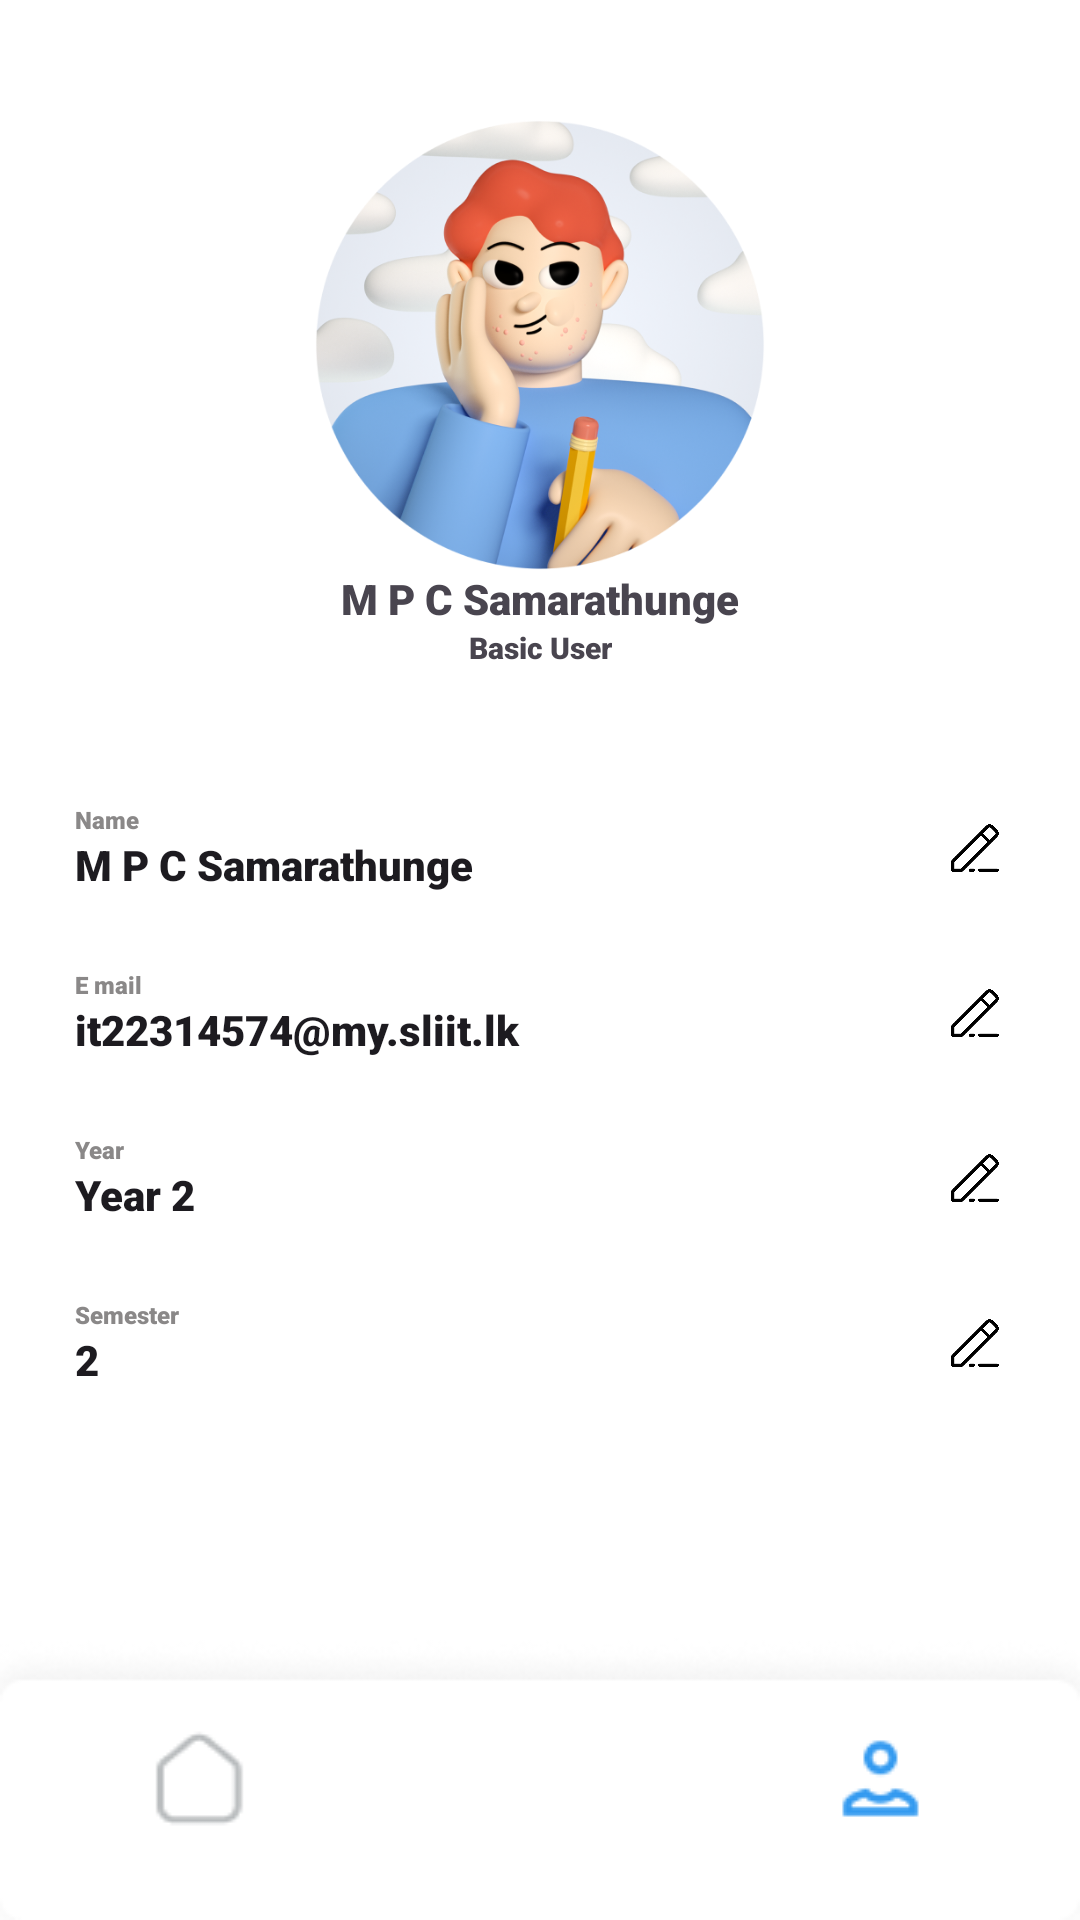

Reconstruct the res/layout file that produces this screen, plus the resources it refers to.
<!-- AndroidManifest.xml: application theme Theme.Tick -->
<!-- res/layout/activity_profile.xml -->
<?xml version="1.0" encoding="utf-8"?>
<androidx.constraintlayout.widget.ConstraintLayout xmlns:android="http://schemas.android.com/apk/res/android"
    xmlns:app="http://schemas.android.com/apk/res-auto"
    xmlns:tools="http://schemas.android.com/profile_tools"
    android:layout_width="match_parent"
    android:layout_height="match_parent"
    android:background="@color/white"
    tools:context=".ProfileActivity">

    <ImageView
        android:id="@+id/profile_image"
        android:layout_width="150dp"
        android:layout_height="150dp"
        android:layout_marginTop="40dp"
        app:layout_constraintEnd_toEndOf="parent"
        app:layout_constraintStart_toStartOf="parent"
        app:layout_constraintTop_toTopOf="parent"
        android:src="@drawable/profile_image"/>

    <TextView
        android:id="@+id/profilename"
        android:layout_width="wrap_content"
        android:layout_height="wrap_content"
        android:fontFamily="sans-serif-black"
        android:text="M P C Samarathunge"
        android:textSize="14sp"
        app:layout_constraintEnd_toEndOf="parent"
        app:layout_constraintStart_toStartOf="parent"
        app:layout_constraintTop_toBottomOf="@id/profile_image" />

    <TextView
        android:id="@+id/usertype"
        android:layout_width="wrap_content"
        android:layout_height="wrap_content"
        android:fontFamily="sans-serif-black"
        android:text="Basic User"
        android:textSize="10sp"
        app:layout_constraintEnd_toEndOf="parent"
        app:layout_constraintStart_toStartOf="parent"
        app:layout_constraintTop_toBottomOf="@id/profilename"
        app:layout_constraintBottom_toTopOf="@id/addname"
        android:layout_marginBottom="20dp"/>

    <androidx.constraintlayout.widget.ConstraintLayout
        android:id="@+id/addname"
        android:layout_width="match_parent"
        android:layout_height="wrap_content"
        android:layout_margin="25dp"
        app:layout_constraintEnd_toEndOf="parent"
        app:layout_constraintStart_toStartOf="parent"
        app:layout_constraintTop_toBottomOf="@id/usertype"
        app:layout_constraintBottom_toTopOf="@id/addemail">

        <TextView
            android:id="@+id/name"
            android:layout_width="wrap_content"
            android:layout_height="wrap_content"
            android:fontFamily="sans-serif-black"
            android:text="Name"
            android:textColor="#8A8888"
            android:textSize="8sp"
            app:layout_constraintStart_toStartOf="parent"
            app:layout_constraintTop_toTopOf="parent" />

        <EditText
            android:id="@+id/edittextname"
            android:layout_width="0dp"
            android:layout_height="wrap_content"
            android:background="@color/white"
            android:fontFamily="sans-serif-black"
            android:text="M P C Samarathunge"
            android:textSize="14dp"
            app:layout_constraintEnd_toStartOf="@id/editIcon"
            app:layout_constraintStart_toStartOf="parent"
            app:layout_constraintTop_toBottomOf="@id/name" />

        <ImageView
            android:id="@+id/editIcon"
            android:layout_width="20dp"
            android:layout_height="20dp"
            android:layout_marginLeft="20dp"
            android:src="@drawable/profile_tool"
            app:layout_constraintBottom_toBottomOf="parent"
            app:layout_constraintEnd_toEndOf="parent"
            app:layout_constraintStart_toEndOf="@id/edittextname"
            app:layout_constraintTop_toTopOf="parent" />

    </androidx.constraintlayout.widget.ConstraintLayout>

    <androidx.constraintlayout.widget.ConstraintLayout
        android:id="@+id/addemail"
        android:layout_width="match_parent"
        android:layout_height="wrap_content"
        android:layout_marginHorizontal="25dp"
        app:layout_constraintEnd_toEndOf="parent"
        app:layout_constraintStart_toStartOf="parent"
        app:layout_constraintTop_toBottomOf="@id/addname"
        app:layout_constraintBottom_toTopOf="@id/addeyesr">

        <TextView
            android:id="@+id/email"
            android:layout_width="wrap_content"
            android:layout_height="wrap_content"
            android:fontFamily="sans-serif-black"
            android:text="E mail"
            android:textSize="8sp"
            android:textColor="#8A8888"
            app:layout_constraintStart_toStartOf="parent"
            app:layout_constraintTop_toTopOf="parent" />

        <EditText
            android:id="@+id/edittextemail"
            android:layout_width="0dp"
            android:layout_height="wrap_content"
            android:background="@color/white"
            android:fontFamily="sans-serif-black"
            android:text="it22314574@my.sliit.lk"
            android:textSize="14dp"
            app:layout_constraintEnd_toStartOf="@id/editIcon2"
            app:layout_constraintStart_toStartOf="parent"
            app:layout_constraintTop_toBottomOf="@id/email" />

        <ImageView
            android:id="@+id/editIcon2"
            android:layout_width="20dp"
            android:layout_height="20dp"
            android:layout_marginLeft="20dp"
            android:src="@drawable/profile_tool"
            app:layout_constraintBottom_toBottomOf="parent"
            app:layout_constraintEnd_toEndOf="parent"
            app:layout_constraintStart_toEndOf="@id/edittextemail"
            app:layout_constraintTop_toTopOf="parent" />

    </androidx.constraintlayout.widget.ConstraintLayout>

    <androidx.constraintlayout.widget.ConstraintLayout
        android:id="@+id/addeyesr"
        android:layout_width="match_parent"
        android:layout_height="wrap_content"
        android:layout_margin="25dp"
        app:layout_constraintEnd_toEndOf="parent"
        app:layout_constraintStart_toStartOf="parent"
        app:layout_constraintTop_toBottomOf="@id/addemail"
        app:layout_constraintBottom_toTopOf="@+id/addesemester"
        >

        <TextView
            android:id="@+id/year"
            android:layout_width="wrap_content"
            android:layout_height="wrap_content"
            android:fontFamily="sans-serif-black"
            android:text="Year"
            android:textSize="8sp"
            android:textColor="#8A8888"
            app:layout_constraintStart_toStartOf="parent"
            app:layout_constraintTop_toTopOf="parent" />

        <EditText
            android:id="@+id/edittextyear"
            android:layout_width="0dp"
            android:layout_height="wrap_content"
            android:background="@color/white"
            android:fontFamily="sans-serif-black"
            android:text="Year 2"
            android:textSize="14dp"
            app:layout_constraintEnd_toStartOf="@id/editIcon3"
            app:layout_constraintStart_toStartOf="parent"
            app:layout_constraintTop_toBottomOf="@id/year" />

        <ImageView
            android:id="@+id/editIcon3"
            android:layout_width="20dp"
            android:layout_height="20dp"
            android:layout_marginLeft="20dp"
            android:src="@drawable/profile_tool"
            app:layout_constraintBottom_toBottomOf="parent"
            app:layout_constraintEnd_toEndOf="parent"
            app:layout_constraintStart_toEndOf="@id/edittextyear"
            app:layout_constraintTop_toTopOf="parent"
            />

    </androidx.constraintlayout.widget.ConstraintLayout>

    <androidx.constraintlayout.widget.ConstraintLayout
        android:id="@+id/addesemester"
        android:layout_width="match_parent"
        android:layout_height="wrap_content"
        android:layout_margin="25dp"
        app:layout_constraintEnd_toEndOf="parent"
        app:layout_constraintStart_toStartOf="parent"
        app:layout_constraintTop_toBottomOf="@id/addeyesr">

        <TextView
            android:id="@+id/semester"
            android:layout_width="wrap_content"
            android:layout_height="wrap_content"
            android:fontFamily="sans-serif-black"
            android:text="Semester"
            android:textSize="8sp"
            android:textColor="#8A8888"
            app:layout_constraintStart_toStartOf="parent"
            app:layout_constraintTop_toTopOf="parent" />

        <EditText
            android:id="@+id/edittexsemester"
            android:layout_width="0dp"
            android:layout_height="wrap_content"
            android:background="@color/white"
            android:fontFamily="sans-serif-black"
            android:text="2"
            android:textSize="14dp"
            app:layout_constraintEnd_toStartOf="@id/editIcon4"
            app:layout_constraintStart_toStartOf="parent"
            app:layout_constraintTop_toBottomOf="@id/semester" />

        <ImageView
            android:id="@+id/editIcon4"
            android:layout_width="20dp"
            android:layout_height="20dp"
            android:layout_marginLeft="20dp"
            android:src="@drawable/profile_tool"
            app:layout_constraintBottom_toBottomOf="parent"
            app:layout_constraintEnd_toEndOf="parent"
            app:layout_constraintStart_toEndOf="@id/edittexsemester"
            app:layout_constraintTop_toTopOf="parent" />

    </androidx.constraintlayout.widget.ConstraintLayout>

    <RelativeLayout
        android:layout_width="wrap_content"
        android:layout_height="wrap_content"
        app:layout_constraintBottom_toBottomOf="parent"

        app:layout_constraintEnd_toEndOf="parent"
        app:layout_constraintStart_toStartOf="parent"
        >


        <ImageView
            android:layout_width="match_parent"
            android:layout_height="wrap_content"
            android:background="@drawable/dash_tab">


        </ImageView>

        <ImageButton
            android:id="@+id/btn_home"
            android:layout_width="33dp"
            android:layout_height="33dp"
            android:background="@drawable/btn_home"

            android:layout_alignParentStart="true"
            android:layout_centerInParent="true"
            android:layout_marginLeft="50dp"
            >

        </ImageButton>

        <ImageButton
            android:id="@+id/btn_profile"
            android:layout_width="33dp"
            android:layout_height="33dp"
            android:background="@drawable/btn_profile_selected"

            android:layout_alignParentEnd="true"
            android:layout_centerInParent="true"
            android:layout_marginEnd="50dp"
            >

        </ImageButton>

    </RelativeLayout>

</androidx.constraintlayout.widget.ConstraintLayout>
<!-- resources referenced by this layout -->
<resources>
  <color name="white">#FFFFFFFF</color>
  <!-- drawable btn_home: png bitmap (drawable, 643 bytes) -->
  <!-- drawable btn_profile_selected: png bitmap (drawable, 947 bytes) -->
  <!-- drawable dash_tab: png bitmap (drawable, 3712 bytes) -->
  <!-- drawable profile_image: png bitmap (drawable, 245771 bytes) -->
  <!-- drawable profile_tool: png bitmap (drawable, 5392 bytes) -->
  <style name="Theme.Tick" parent="Base.Theme.Tick" />
  <style name="Base.Theme.Tick" parent="Theme.Material3.DayNight.NoActionBar">
          
           <item name="colorPrimary">@color/App_Primary</item>
           <item name="android:fontFamily">@font/inter_font</item>
      </style>
  <color name="App_Primary">#0079FE</color>
</resources>
